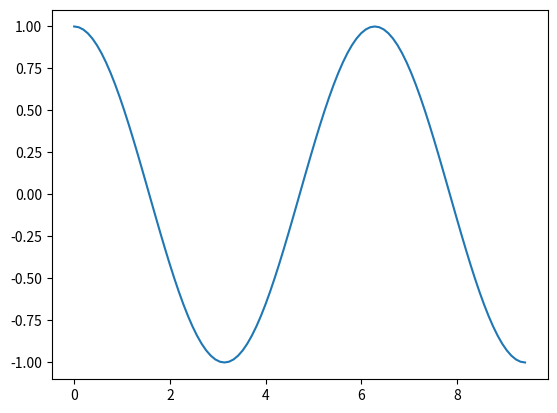

Source code (Python):
#!/usr/bin/python

# Numpy is a library for handling arrays (like data points)
import numpy as np

# Pyplot is a module within the matplotlib library for plotting
import matplotlib.pyplot as plt

# Create an array of 100 linearly-spaced points from 0 to 2*pi
x = np.linspace(0,3*np.pi,100)
y = np.cos(x)

# Create the plot
plt.plot(x,y)

# Save the figure in a separate file
plt.savefig("sin.pdf", format="pdf")
